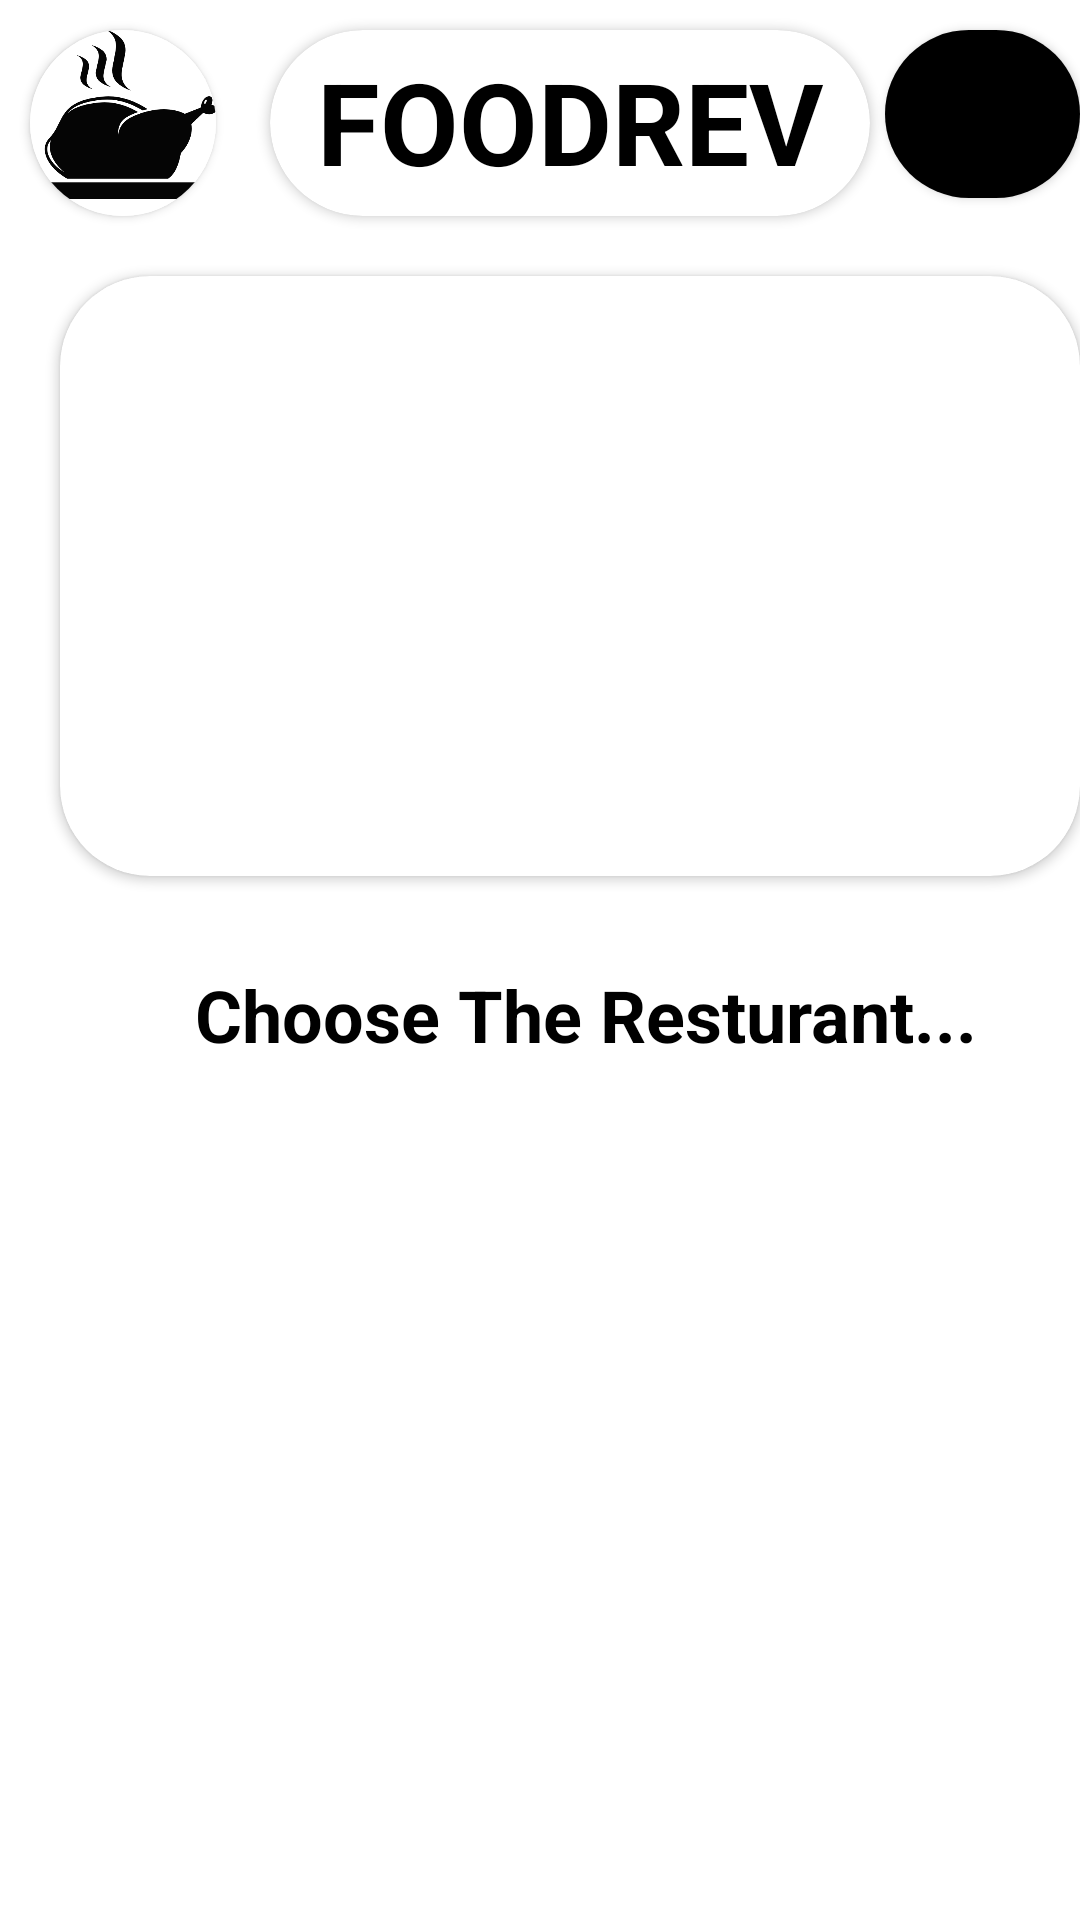

Reconstruct the res/layout file that produces this screen, plus the resources it refers to.
<!-- AndroidManifest.xml: application theme Theme.FoodRev -->
<!-- res/layout/activity_bakery.xml -->
<?xml version="1.0" encoding="utf-8"?>
<RelativeLayout xmlns:android="http://schemas.android.com/apk/res/android"
    xmlns:app="http://schemas.android.com/apk/res-auto"
    xmlns:tools="http://schemas.android.com/tools"
    android:layout_width="match_parent"
    android:layout_height="match_parent"
    tools:context=".Bakery">

    <androidx.cardview.widget.CardView
        android:id="@+id/Button"
        android:layout_width="100dp"
        android:layout_height="56dp"
        android:layout_marginStart="295dp"
        android:layout_marginTop="10dp"
        app:cardCornerRadius="57dp">

        <Button
            android:id="@+id/lBtn"
            android:layout_width="100dp"
            android:layout_height="62dp"
            android:background="@color/black"
            android:onClick="logout"
            android:text="@string/logout"
            android:textSize="15sp">

        </Button>
    </androidx.cardview.widget.CardView>

    <androidx.cardview.widget.CardView
        android:id="@+id/logoF"
        android:layout_width="62dp"
        android:layout_height="62dp"
        android:layout_marginStart="10dp"
        android:layout_marginTop="10dp"
        app:cardCornerRadius="57dp">

        <ImageView
            android:id="@+id/logoIv"
            android:layout_width="62dp"
            android:layout_height="62dp"
            android:src="@drawable/logo">
        </ImageView>
    </androidx.cardview.widget.CardView>

    <androidx.cardview.widget.CardView
        android:id="@+id/titleC"
        android:layout_width="200dp"
        android:layout_height="62dp"
        android:layout_marginTop="10dp"
        android:layout_marginStart="90dp"
        app:cardCornerRadius="57dp">

        <TextView
            android:id="@+id/tTitle"
            android:layout_width="200dp"
            android:layout_height="62dp"
            android:text="FOODREV"
            android:layout_marginTop="5dp"
            android:gravity="center_horizontal"
            android:textSize="38sp"
            android:textStyle="bold"
            android:textColor="@color/black">

        </TextView>
    </androidx.cardview.widget.CardView>

    <androidx.cardview.widget.CardView
        android:id="@+id/menu"
        android:layout_width="350dp"
        android:layout_height="200dp"
        android:layout_below="@+id/titleC"
        android:layout_marginStart="20dp"
        android:layout_marginTop="20dp"
        app:cardCornerRadius="30dp">

        <ImageView
            android:id="@+id/iv"
            android:layout_width="350dp"
            android:layout_height="200dp"
            android:scaleType="centerCrop"
            android:src="@drawable/menu5">
        </ImageView>
        <TextView
            android:id="@+id/bakery"
            android:layout_width="wrap_content"
            android:layout_height="wrap_content"
            android:layout_marginTop="140dp"
            android:layout_marginStart="30dp"
            android:text="Bakery"
            android:textColor="@color/white"
            android:textSize="48sp"
            android:textStyle="bold">

        </TextView>
    </androidx.cardview.widget.CardView>

    <TextView
        android:id="@+id/ffText"
        android:layout_width="wrap_content"
        android:layout_height="wrap_content"
        android:text="Choose The Resturant..."
        android:layout_below="@+id/menu"
        android:textSize="24sp"
        android:textColor="@color/black"
        android:textStyle="bold"
        android:layout_marginStart="65dp"
        android:layout_marginTop="30dp">

    </TextView>

    <androidx.recyclerview.widget.RecyclerView
        android:id="@+id/recyclerview"
        android:layout_width="match_parent"
        android:layout_height="match_parent"
        android:layout_below="@id/ffText"
        android:layout_marginTop="20dp">

    </androidx.recyclerview.widget.RecyclerView>

</RelativeLayout>
<!-- resources referenced by this layout -->
<resources>
  <color name="black">#FF000000</color>
  <color name="white">#FFFFFFFF</color>
  <!-- drawable logo: png bitmap (drawable, 25268 bytes) -->
  <string name="logout">Logout</string>
  <style name="Theme.FoodRev" parent="Theme.MaterialComponents.DayNight.DarkActionBar">
          
          <item name="colorPrimary">@color/purple_500</item>
          <item name="colorPrimaryVariant">@color/purple_700</item>
          <item name="colorOnPrimary">@color/white</item>
          
          <item name="colorSecondary">@color/teal_200</item>
          <item name="colorSecondaryVariant">@color/teal_700</item>
          <item name="colorOnSecondary">@color/black</item>
          
          <item name="android:statusBarColor" tools:targetApi="l">?attr/colorPrimaryVariant</item>
          
      </style>
  <color name="purple_500">#FF000000</color>
  <color name="purple_700">#FF000000</color>
  <color name="teal_200">#FF000000</color>
  <color name="teal_700">#FF018786</color>
</resources>
